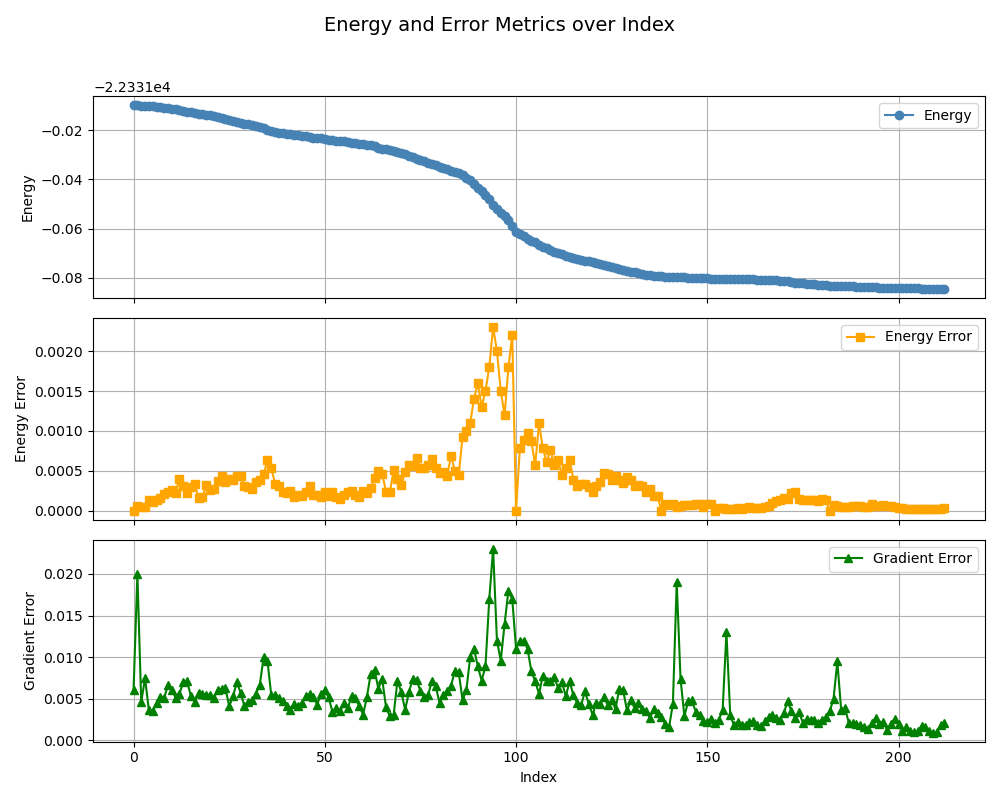

The table this chart was drawn from, first rows:
, index, energy, energy_error, gradient_error
0, 0, -22331, 0.0, 0.0061
1, 1, -22331, 5.8e-05, 0.02
2, 2, -22331, 4.6e-05, 0.0046
3, 3, -22331, 4.5e-05, 0.0075
4, 4, -22331, 0.00014, 0.0036
5, 5, -22331, 0.00011, 0.0035
6, 6, -22331, 0.00013, 0.0045
7, 7, -22331, 0.00016, 0.0052
8, 8, -22331, 0.00021, 0.0051
9, 9, -22331, 0.00024, 0.0067
10, 10, -22331, 0.00026, 0.0061
11, 11, -22331, 0.00022, 0.0051
12, 12, -22331, 0.0004, 0.0056
13, 13, -22331, 0.00031, 0.007
14, 14, -22331, 0.00022, 0.0071
15, 15, -22331, 0.0003, 0.0053
16, 16, -22331, 0.00033, 0.0046
17, 17, -22331, 0.00016, 0.0057
18, 18, -22331, 0.00017, 0.0056
19, 19, -22331, 0.00032, 0.0055
20, 20, -22331, 0.00026, 0.0055
21, 21, -22331, 0.00027, 0.0051
22, 22, -22331, 0.00037, 0.0061
23, 23, -22331, 0.00044, 0.0062
24, 24, -22331, 0.00036, 0.0063
25, 25, -22331, 0.0004, 0.0041
26, 26, -22331, 0.00039, 0.0053
27, 27, -22331, 0.00043, 0.007
28, 28, -22331, 0.00043, 0.0057
29, 29, -22331, 0.00031, 0.0041
30, 30, -22331, 0.0003, 0.0046
31, 31, -22331, 0.00027, 0.0048
32, 32, -22331, 0.00036, 0.0056
33, 33, -22331, 0.00039, 0.0067
34, 34, -22331, 0.00046, 0.01
35, 35, -22331, 0.00063, 0.0096
36, 36, -22331, 0.00053, 0.0054
37, 37, -22331, 0.00034, 0.0055
38, 38, -22331, 0.00031, 0.0051
39, 39, -22331, 0.00023, 0.0047
40, 40, -22331, 0.00022, 0.0041
41, 41, -22331, 0.00025, 0.0037
42, 42, -22331, 0.00017, 0.0044
43, 43, -22331, 0.0002, 0.0041
44, 44, -22331, 0.00019, 0.0045
45, 45, -22331, 0.00024, 0.0053
46, 46, -22331, 0.00031, 0.0056
47, 47, -22331, 0.0002, 0.0052
48, 48, -22331, 0.0002, 0.0043
49, 49, -22331, 0.00017, 0.0056
50, 50, -22331, 0.00024, 0.006
51, 51, -22331, 0.00019, 0.0052
52, 52, -22331, 0.00024, 0.0034
53, 53, -22331, 0.00017, 0.0039
54, 54, -22331, 0.00015, 0.0035
55, 55, -22331, 0.0002, 0.0045
56, 56, -22331, 0.00023, 0.0039
57, 57, -22331, 0.00025, 0.0053
58, 58, -22331, 0.0002, 0.0051
59, 59, -22331, 0.00017, 0.0041
... 153 more rows
